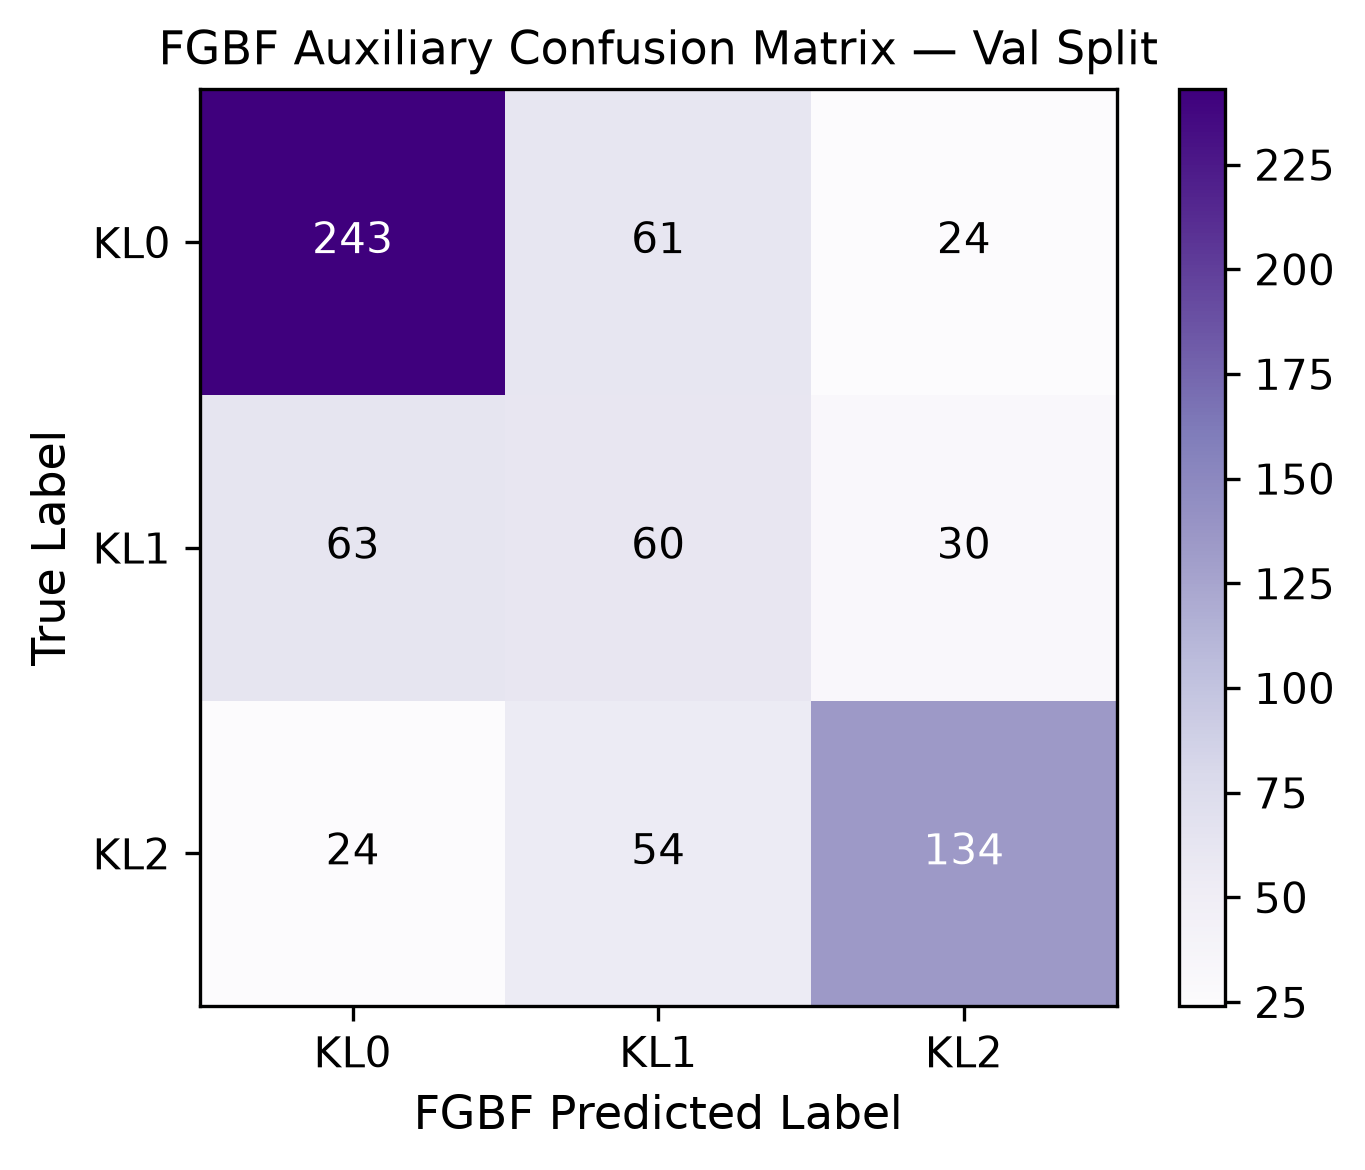

The file beside this chart, header and first rows:
true\pred, KL0, KL1, KL2
KL0, 243, 61, 24
KL1, 63, 60, 30
KL2, 24, 54, 134
